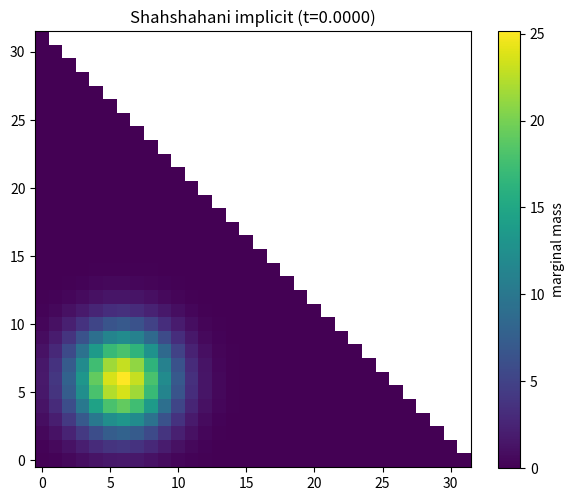
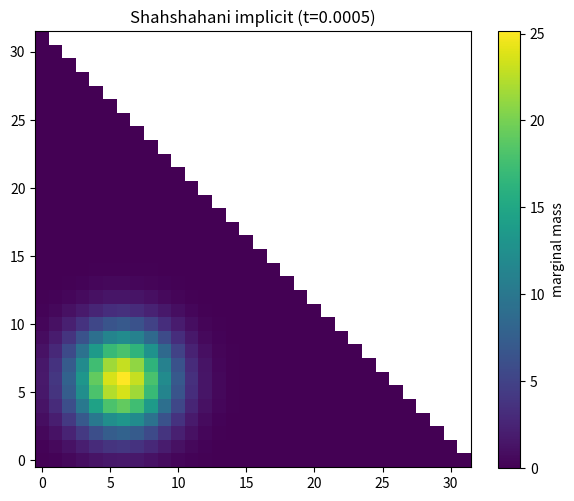
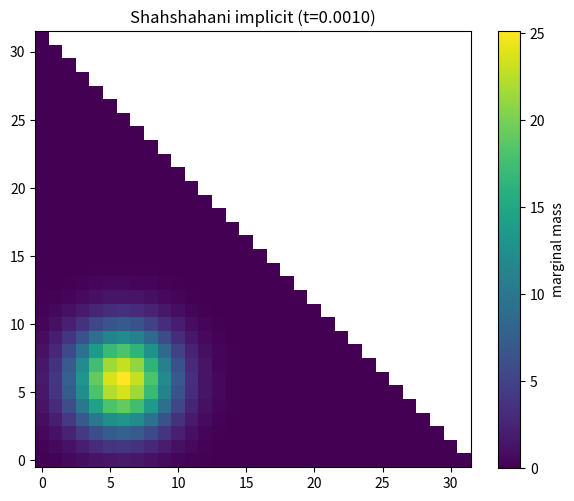
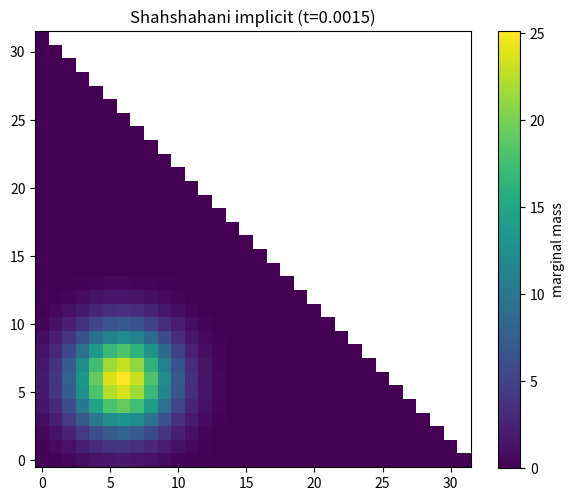
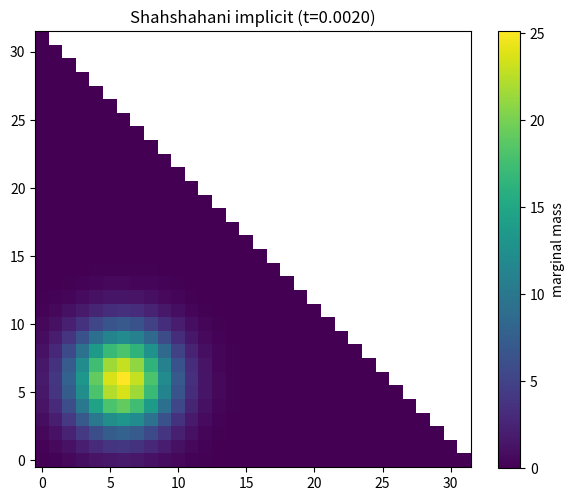
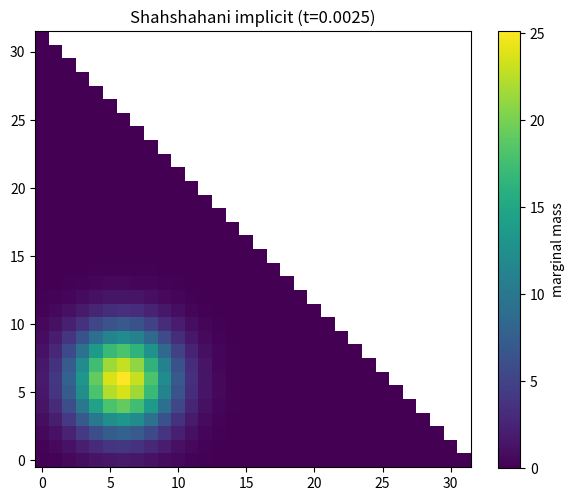
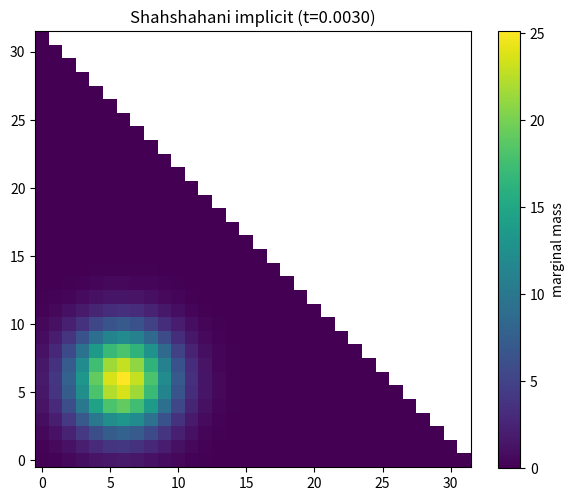

Reproduce these figures in Python, in order.
import argparse
import os
from dataclasses import dataclass

import matplotlib.pyplot as plt
import numpy as np


@dataclass
class SimplexGrid:
    x1: np.ndarray
    x2: np.ndarray
    x3: np.ndarray
    x4: np.ndarray
    mask: np.ndarray
    dx: float


def make_simplex_grid(n: int) -> SimplexGrid:
    dx = 1.0 / n
    coords = (np.arange(n) + 0.5) * dx
    x1, x2, x3 = np.meshgrid(coords, coords, coords, indexing="ij")
    x4 = 1.0 - x1 - x2 - x3
    mask = x4 >= 0.0
    return SimplexGrid(x1=x1, x2=x2, x3=x3, x4=x4, mask=mask, dx=dx)


def normalize_density(rho: np.ndarray, mask: np.ndarray, dx: float) -> np.ndarray:
    rho = np.where(mask, rho, 0.0)
    mass = np.sum(rho) * dx**3
    if not np.isfinite(mass) or mass <= 0.0:
        raise ValueError("Invalid mass for normalization.")
    return rho / mass


def entropy_density(rho: np.ndarray, mask: np.ndarray, dx: float) -> float:
    eps = 1e-14
    safe = np.where(mask, np.maximum(rho, eps), 0.0)
    return float(np.sum(safe * (np.log(safe) - 1.0)) * dx**3)


def diffusion_tensor(grid: SimplexGrid, ne: float, eps: float = 1e-12):
    x1 = np.clip(grid.x1, eps, 1.0)
    x2 = np.clip(grid.x2, eps, 1.0)
    x3 = np.clip(grid.x3, eps, 1.0)
    # M = 0.5 * B, and B has the 1/(2 Ne) factor in your PDF.
    # So diffusion tensor uses scale 1/(4 Ne).
    scale = 1.0 / (4.0 * ne)
    b11 = scale * x1 * (1.0 - x1)
    b22 = scale * x2 * (1.0 - x2)
    b33 = scale * x3 * (1.0 - x3)
    b12 = scale * (-x1 * x2)
    b13 = scale * (-x1 * x3)
    b23 = scale * (-x2 * x3)
    return b11, b22, b33, b12, b13, b23


def _neighbor_forward(arr: np.ndarray, mask: np.ndarray, axis: int) -> np.ndarray:
    forward = np.empty_like(arr)
    mask_f = np.empty_like(mask)
    if axis == 0:
        forward[:-1, :, :] = arr[1:, :, :]
        forward[-1, :, :] = arr[-1, :, :]
        mask_f[:-1, :, :] = mask[1:, :, :]
        mask_f[-1, :, :] = False
    elif axis == 1:
        forward[:, :-1, :] = arr[:, 1:, :]
        forward[:, -1, :] = arr[:, -1, :]
        mask_f[:, :-1, :] = mask[:, 1:, :]
        mask_f[:, -1, :] = False
    else:
        forward[:, :, :-1] = arr[:, :, 1:]
        forward[:, :, -1] = arr[:, :, -1]
        mask_f[:, :, :-1] = mask[:, :, 1:]
        mask_f[:, :, -1] = False
    return np.where(mask_f, forward, arr)


def _neighbor_backward(arr: np.ndarray, mask: np.ndarray, axis: int) -> np.ndarray:
    backward = np.empty_like(arr)
    mask_b = np.empty_like(mask)
    if axis == 0:
        backward[1:, :, :] = arr[:-1, :, :]
        backward[0, :, :] = arr[0, :, :]
        mask_b[1:, :, :] = mask[:-1, :, :]
        mask_b[0, :, :] = False
    elif axis == 1:
        backward[:, 1:, :] = arr[:, :-1, :]
        backward[:, 0, :] = arr[:, 0, :]
        mask_b[:, 1:, :] = mask[:, :-1, :]
        mask_b[:, 0, :] = False
    else:
        backward[:, :, 1:] = arr[:, :, :-1]
        backward[:, :, 0] = arr[:, :, 0]
        mask_b[:, :, 1:] = mask[:, :, :-1]
        mask_b[:, :, 0] = False
    return np.where(mask_b, backward, arr)


def _central_diff(arr: np.ndarray, mask: np.ndarray, axis: int, dx: float) -> np.ndarray:
    forward = _neighbor_forward(arr, mask, axis)
    backward = _neighbor_backward(arr, mask, axis)
    return (forward - backward) / (2.0 * dx)


def _divergence(fx: np.ndarray, fy: np.ndarray, fz: np.ndarray, mask: np.ndarray, dx: float) -> np.ndarray:
    dfx = _central_diff(fx, mask, axis=0, dx=dx)
    dfy = _central_diff(fy, mask, axis=1, dx=dx)
    dfz = _central_diff(fz, mask, axis=2, dx=dx)
    div = dfx + dfy + dfz
    return np.where(mask, div, 0.0)


def apply_shahshahani_laplacian(
    rho: np.ndarray,
    grid: SimplexGrid,
    b11: np.ndarray,
    b22: np.ndarray,
    b33: np.ndarray,
    b12: np.ndarray,
    b13: np.ndarray,
    b23: np.ndarray,
) -> np.ndarray:
    gradx = _central_diff(rho, grid.mask, axis=0, dx=grid.dx)
    grady = _central_diff(rho, grid.mask, axis=1, dx=grid.dx)
    gradz = _central_diff(rho, grid.mask, axis=2, dx=grid.dx)

    fx = b11 * gradx + b12 * grady + b13 * gradz
    fy = b12 * gradx + b22 * grady + b23 * gradz
    fz = b13 * gradx + b23 * grady + b33 * gradz

    return _divergence(fx, fy, fz, grid.mask, grid.dx)


def cg_solve(matvec, b, x0=None, tol=1e-10, max_iter=400):
    x = np.zeros_like(b) if x0 is None else x0.copy()
    r = b - matvec(x)
    p = r.copy()
    rsold = float(np.dot(r, r))
    if rsold <= tol**2:
        return x, 0, np.sqrt(rsold)
    for it in range(1, max_iter + 1):
        ap = matvec(p)
        denom = float(np.dot(p, ap)) + 1e-30
        alpha = rsold / denom
        x += alpha * p
        r -= alpha * ap
        rsnew = float(np.dot(r, r))
        if rsnew <= tol**2:
            return x, it, np.sqrt(rsnew)
        p = r + (rsnew / rsold) * p
        rsold = rsnew
    return x, max_iter, np.sqrt(rsold)


def implicit_euler_step(
    rho: np.ndarray,
    grid: SimplexGrid,
    tau: float,
    b11: np.ndarray,
    b22: np.ndarray,
    b33: np.ndarray,
    b12: np.ndarray,
    b13: np.ndarray,
    b23: np.ndarray,
    tol: float,
    max_iter: int,
):
    mask = grid.mask
    idx = np.where(mask)
    b_vec = rho[idx]

    def unpack(vec):
        full = np.zeros_like(rho)
        full[idx] = vec
        return full

    def matvec(vec):
        field = unpack(vec)
        lap = apply_shahshahani_laplacian(field, grid, b11, b22, b33, b12, b13, b23)
        return (field - tau * lap)[idx]

    x, iters, res = cg_solve(matvec, b_vec, x0=b_vec, tol=tol, max_iter=max_iter)
    rho_new = unpack(x)
    rho_new = np.where(mask, np.maximum(rho_new, 0.0), 0.0)
    rho_new = normalize_density(rho_new, mask, grid.dx)
    return rho_new, iters, res


def explicit_euler_step(
    rho: np.ndarray,
    grid: SimplexGrid,
    tau: float,
    b11: np.ndarray,
    b22: np.ndarray,
    b33: np.ndarray,
    b12: np.ndarray,
    b13: np.ndarray,
    b23: np.ndarray,
):
    lap = apply_shahshahani_laplacian(rho, grid, b11, b22, b33, b12, b13, b23)
    rho_new = rho + tau * lap
    rho_new = np.where(grid.mask, np.maximum(rho_new, 0.0), 0.0)
    rho_new = normalize_density(rho_new, grid.mask, grid.dx)
    return rho_new


def initialize_density(grid: SimplexGrid, center=(0.2, 0.2, 0.2), sigma=0.08):
    dx = grid.dx
    cx, cy, cz = center
    dist2 = (grid.x1 - cx) ** 2 + (grid.x2 - cy) ** 2 + (grid.x3 - cz) ** 2
    rho = np.exp(-dist2 / (2.0 * sigma**2))
    rho = np.where(grid.mask, rho, 0.0)
    return normalize_density(rho, grid.mask, dx)


def plot_xy_marginal(rho: np.ndarray, grid: SimplexGrid, title: str, save_path: str):
    dx = grid.dx
    mass_xy = np.sum(rho, axis=2) * dx
    mask_xy = grid.x1[:, :, 0] + grid.x2[:, :, 0] <= 1.0
    display = np.where(mask_xy, mass_xy, np.nan)

    plt.figure(figsize=(6, 5))
    plt.imshow(display.T, origin="lower", cmap="viridis")
    plt.colorbar(label="marginal mass")
    plt.title(title)
    plt.tight_layout()
    plt.savefig(save_path, dpi=200)
    plt.close()


def run_simulation(args):
    grid = make_simplex_grid(args.n)
    b11, b22, b33, b12, b13, b23 = diffusion_tensor(grid, args.ne)
    rho = initialize_density(grid, center=(args.c1, args.c2, args.c3), sigma=args.sigma)

    snapshots = []
    times = []
    for step in range(args.steps + 1):
        if step % args.snapshot_every == 0 or step == args.steps:
            snapshots.append(rho.copy())
            times.append(step * args.tau)

        if step == args.steps:
            break

        if args.scheme == "explicit":
            rho = explicit_euler_step(rho, grid, args.tau, b11, b22, b33, b12, b13, b23)
            iters = 0
            res = 0.0
        else:
            rho, iters, res = implicit_euler_step(
                rho,
                grid,
                args.tau,
                b11,
                b22,
                b33,
                b12,
                b13,
                b23,
                args.cg_tol,
                args.cg_max_iter,
            )

        if args.verbose and (step % args.print_every == 0 or step == args.steps - 1):
            ent = entropy_density(rho, grid.mask, grid.dx)
            print(
                f"step {step + 1:4d} | mass={np.sum(rho)*grid.dx**3:.6f} "
                f"| min={rho[grid.mask].min():.3e} | entropy={ent:.6f} "
                f"| cg_iters={iters} | cg_res={res:.2e}"
            )

    os.makedirs(args.out_dir, exist_ok=True)
    for snap, t in zip(snapshots, times):
        fname = f"simplex3d_{args.scheme}_t{t:.4f}_n{args.n}.png"
        plot_xy_marginal(
            snap,
            grid,
            title=f"Shahshahani {args.scheme} (t={t:.4f})",
            save_path=os.path.join(args.out_dir, fname),
        )


def main():
    parser = argparse.ArgumentParser(
        description="JKO-equivalent diffusion on the 3D simplex with Shahshahani metric."
    )
    parser.add_argument("--n", type=int, default=32, help="Grid resolution per axis.")
    parser.add_argument("--tau", type=float, default=1e-4, help="Time step size.")
    parser.add_argument("--steps", type=int, default=30, help="Number of time steps.")
    parser.add_argument("--scheme", choices=["implicit", "explicit"], default="implicit")
    parser.add_argument("--ne", type=float, default=50.0, help="Effective population size.")
    parser.add_argument("--c1", type=float, default=0.2, help="Initial center x1.")
    parser.add_argument("--c2", type=float, default=0.2, help="Initial center x2.")
    parser.add_argument("--c3", type=float, default=0.2, help="Initial center x3.")
    parser.add_argument("--sigma", type=float, default=0.08, help="Initial bump width.")
    parser.add_argument("--cg-tol", type=float, default=1e-9, help="CG tolerance.")
    parser.add_argument("--cg-max-iter", type=int, default=400, help="CG max iterations.")
    parser.add_argument("--snapshot-every", type=int, default=5)
    parser.add_argument("--print-every", type=int, default=5)
    parser.add_argument("--out-dir", type=str, default="output")
    parser.add_argument("--verbose", action="store_true")
    args = parser.parse_args()

    run_simulation(args)


if __name__ == "__main__":
    main()
